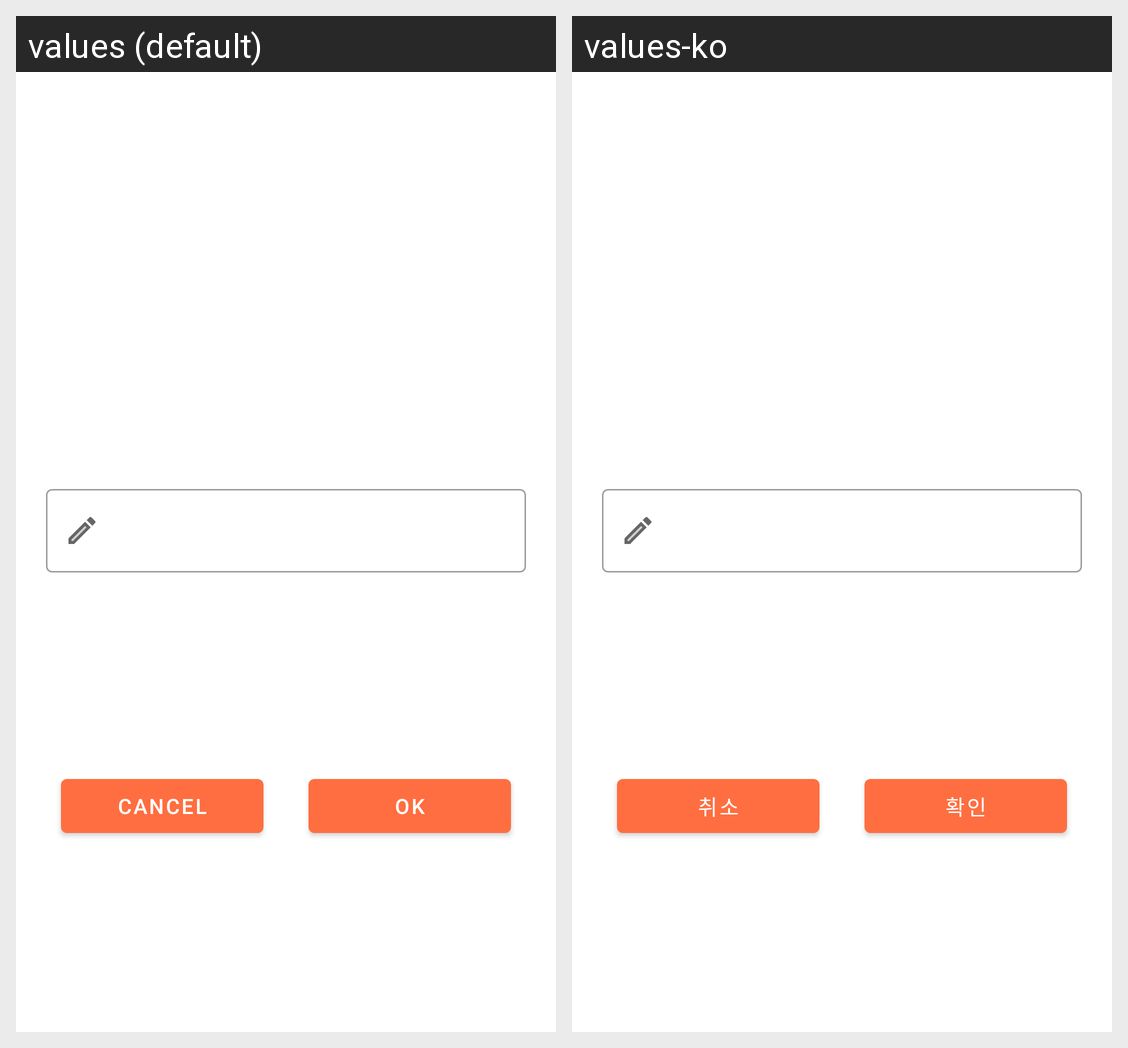

Here is an Android app screen in its default locale and in the app's own translations. Write out the translated-string differences for the strings that appear on this screen.
Android screen res/layout/fragment_dialog_edit_text.xml rendered under 2 locales, left to right: values (default), values-ko. Device: Nexus 5 (rendered at 1080×1920; each locale shown at half size, 540×960, under a caption strip naming it); theme Theme.Amatda.
Strings drawn on this screen, with the default value and each locale's value (text and hints the layout hard-codes, and strings that could not be matched under every locale, appear in the picture but are not listed):

common_button_cancel
  values: CANCEL
  values-ko: 취소

common_button_checked
  values: OK
  values-ko: 확인
